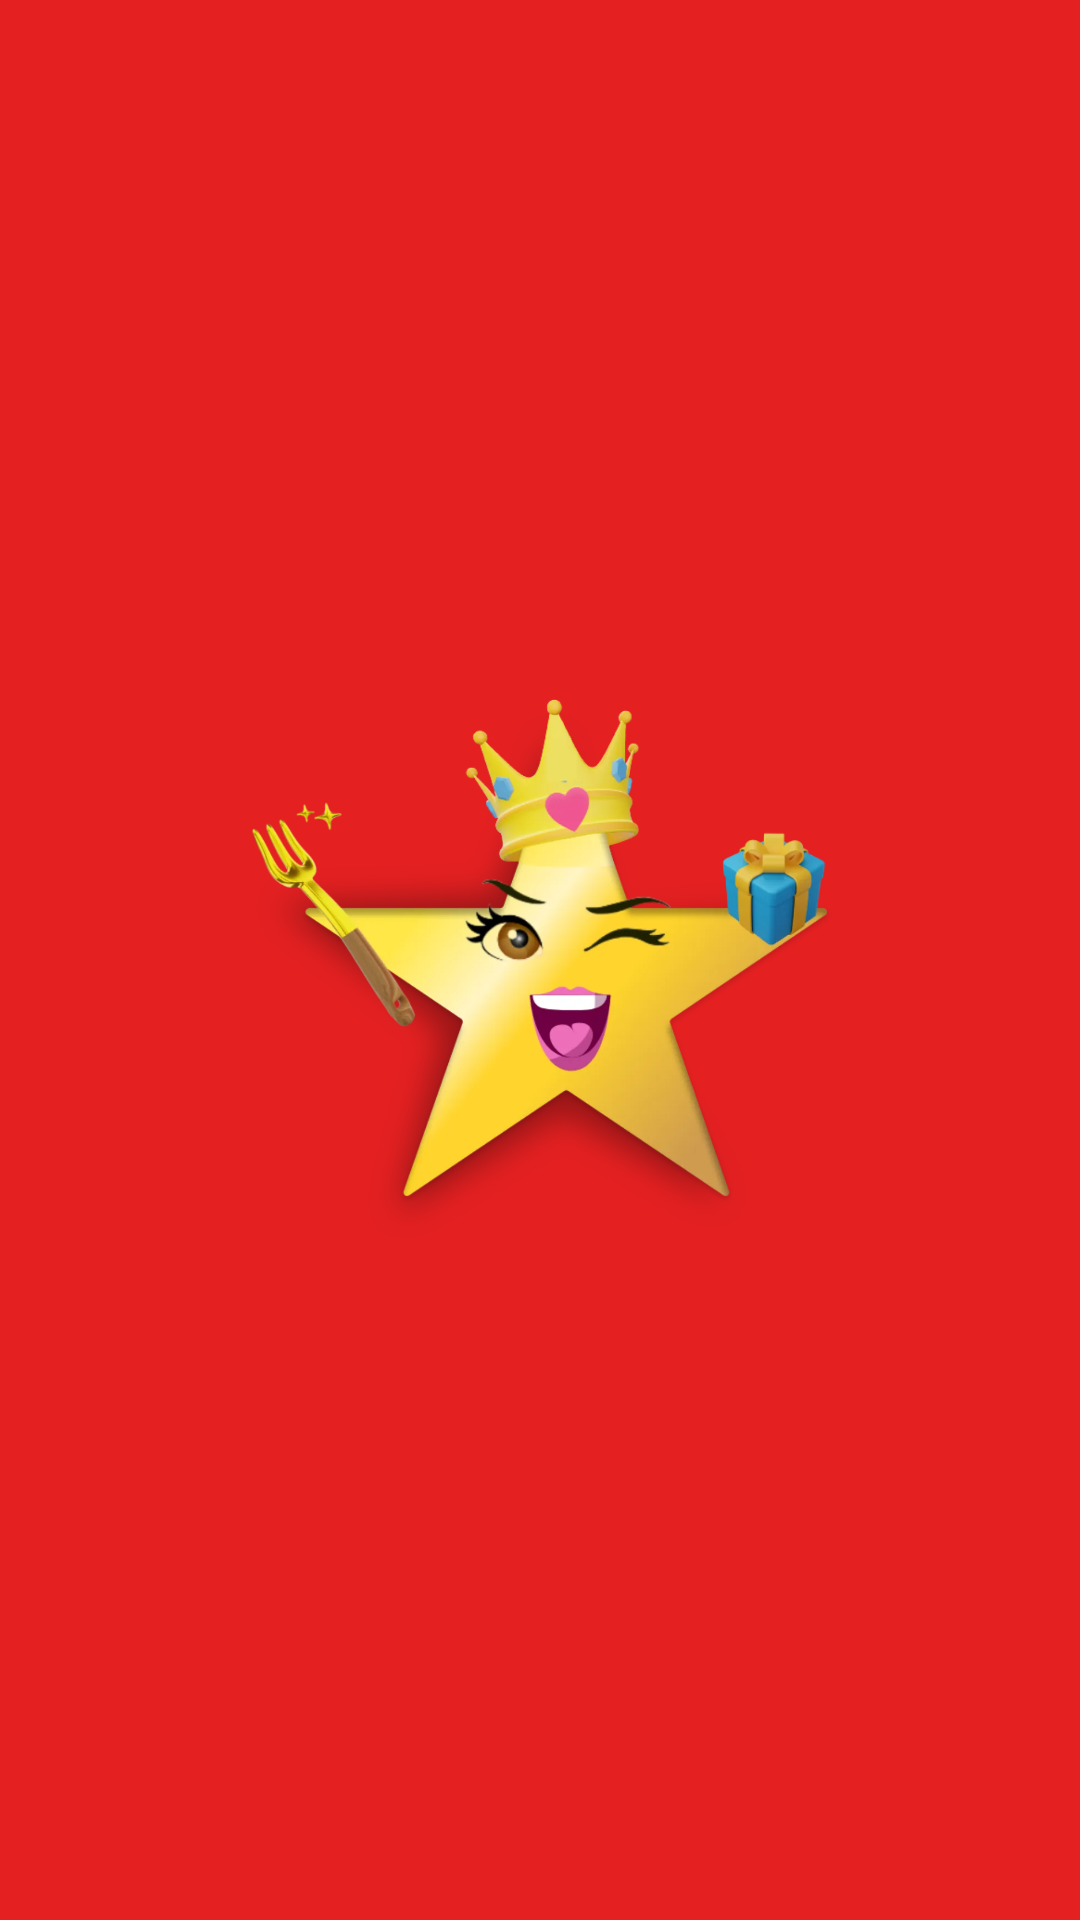

Reconstruct the res/layout file that produces this screen, plus the resources it refers to.
<!-- AndroidManifest.xml: activity theme Theme.Design.NoActionBar -->
<!-- res/layout/activity_splash.xml -->
<?xml version="1.0" encoding="utf-8"?>
<layout>

    <androidx.constraintlayout.widget.ConstraintLayout xmlns:android="http://schemas.android.com/apk/res/android"
        xmlns:app="http://schemas.android.com/apk/res-auto"
        xmlns:tools="http://schemas.android.com/tools"
        android:id="@+id/mainContainer"
        android:layout_width="match_parent"
        android:layout_height="match_parent"
        android:background="@color/colorPrimary"
        tools:context=".view.ui.splash.SplashActivity">


      

        <ImageView
            android:layout_width="match_parent"
            android:layout_height="200dp"
            android:paddingEnd="10dp"
            android:src="@drawable/app_logo"
            app:layout_constraintBottom_toBottomOf="parent"
            app:layout_constraintEnd_toEndOf="parent"
            app:layout_constraintStart_toStartOf="parent"
            app:layout_constraintTop_toTopOf="parent" />

    </androidx.constraintlayout.widget.ConstraintLayout>
</layout>
<!-- resources referenced by this layout -->
<resources>
  <color name="colorPrimary">#FFE42021</color>
  <!-- drawable app_logo: webp bitmap (drawable, 87578 bytes) -->
</resources>
